3-way image classification set "data" from GitHub (GulagWinner01/Cacao_Classifier_Streamlit); label vocabulary: danada, madura, verde.

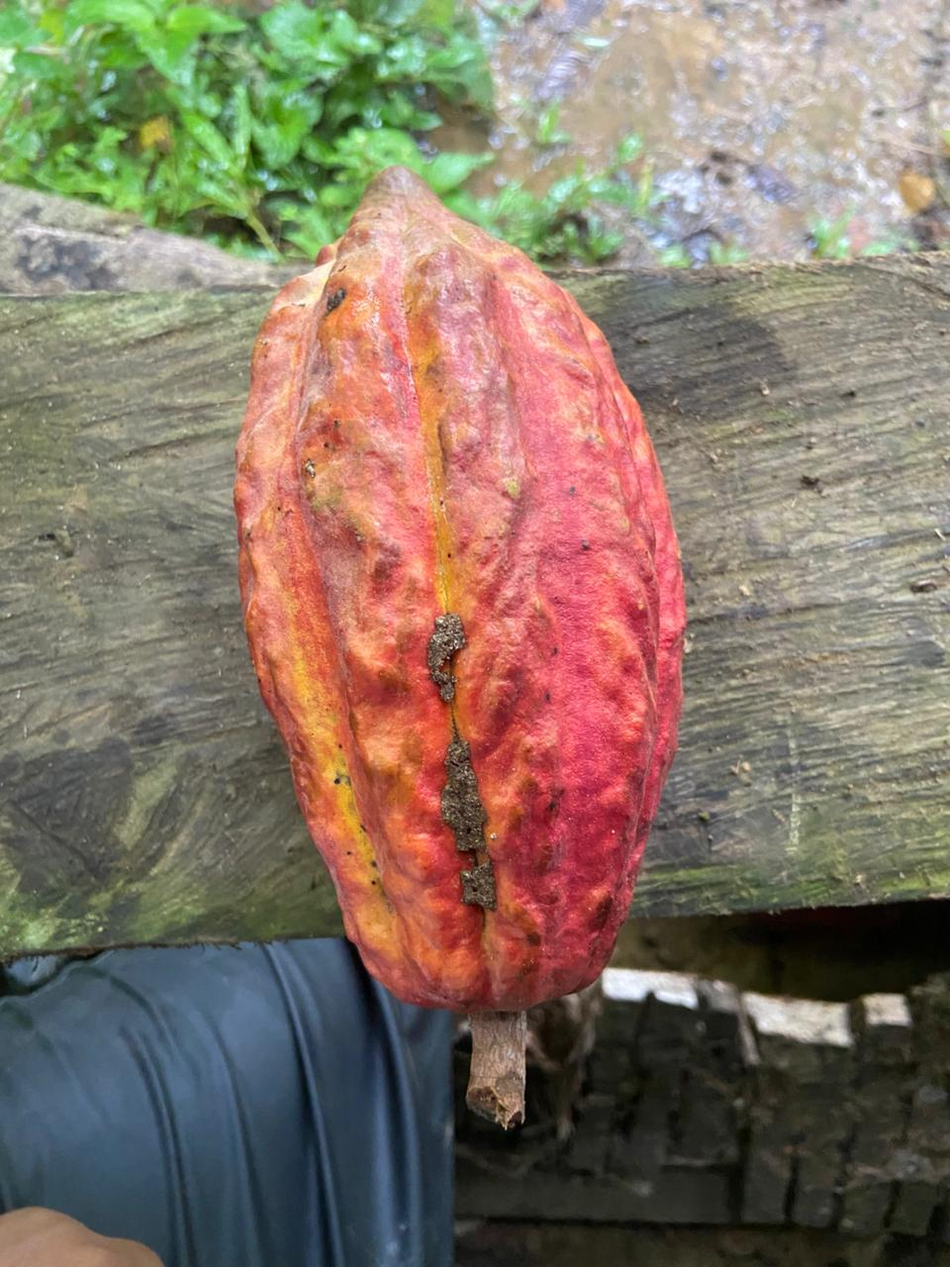
Label: madura

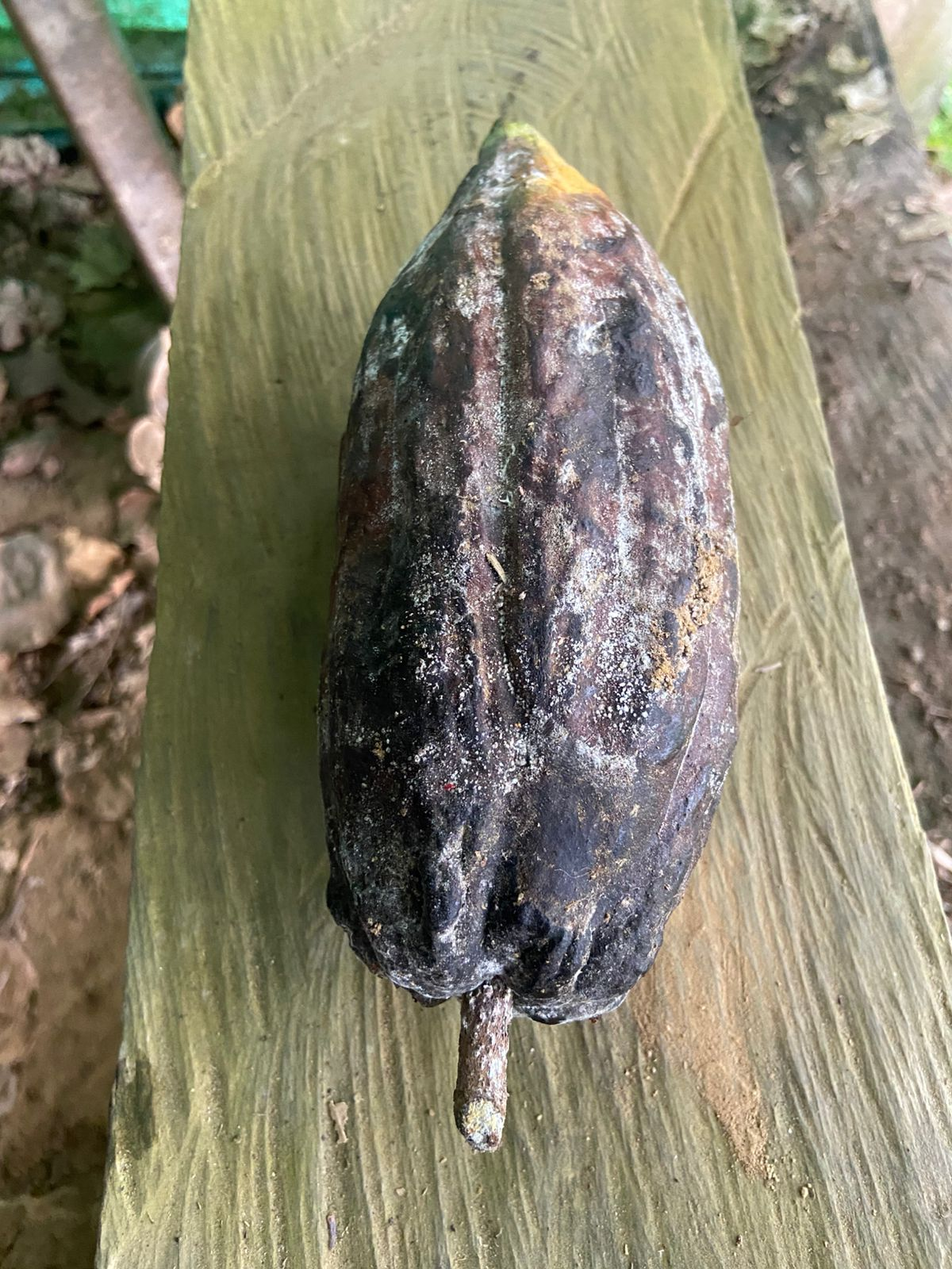
Label: danada

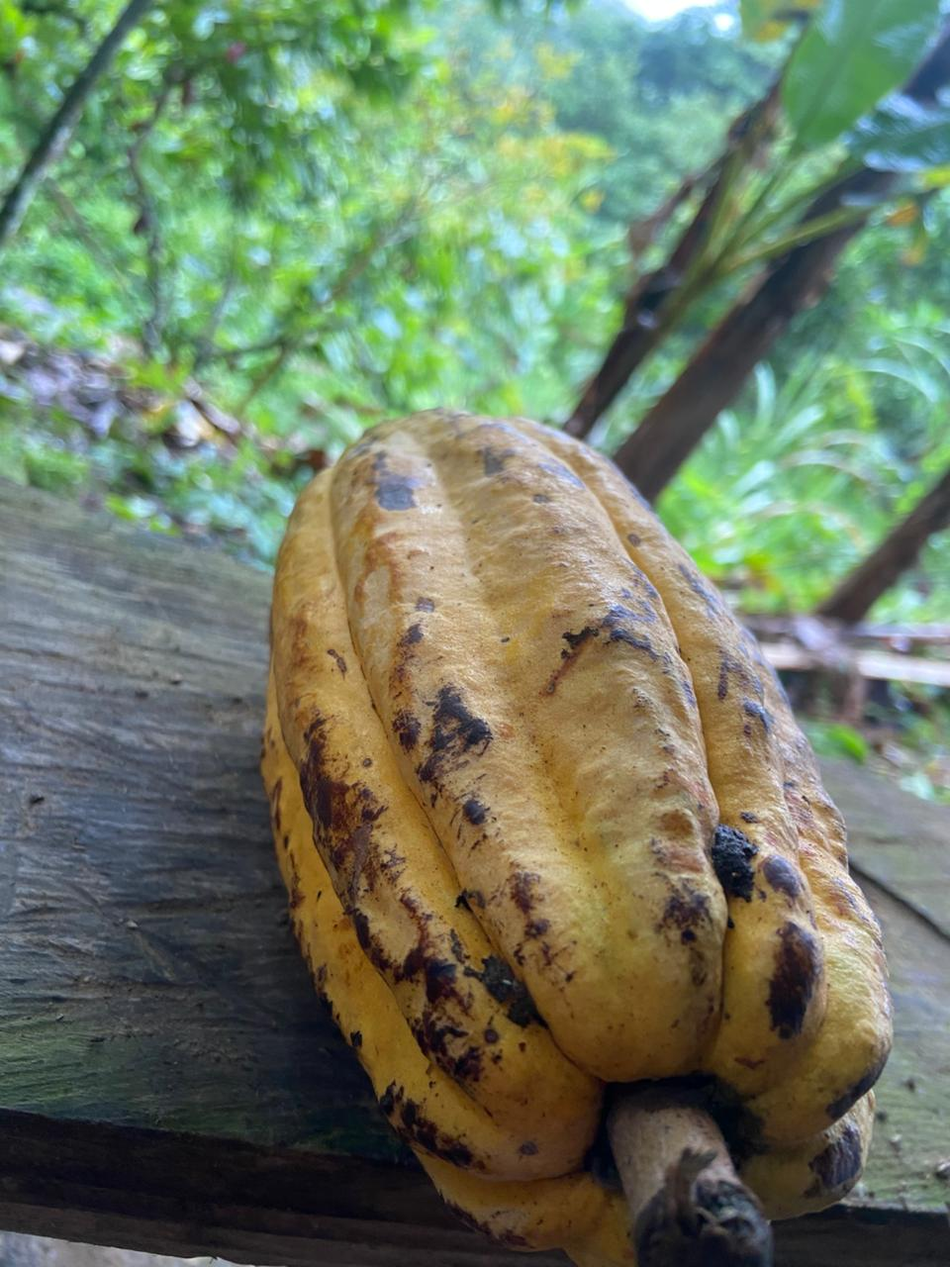
Label: madura

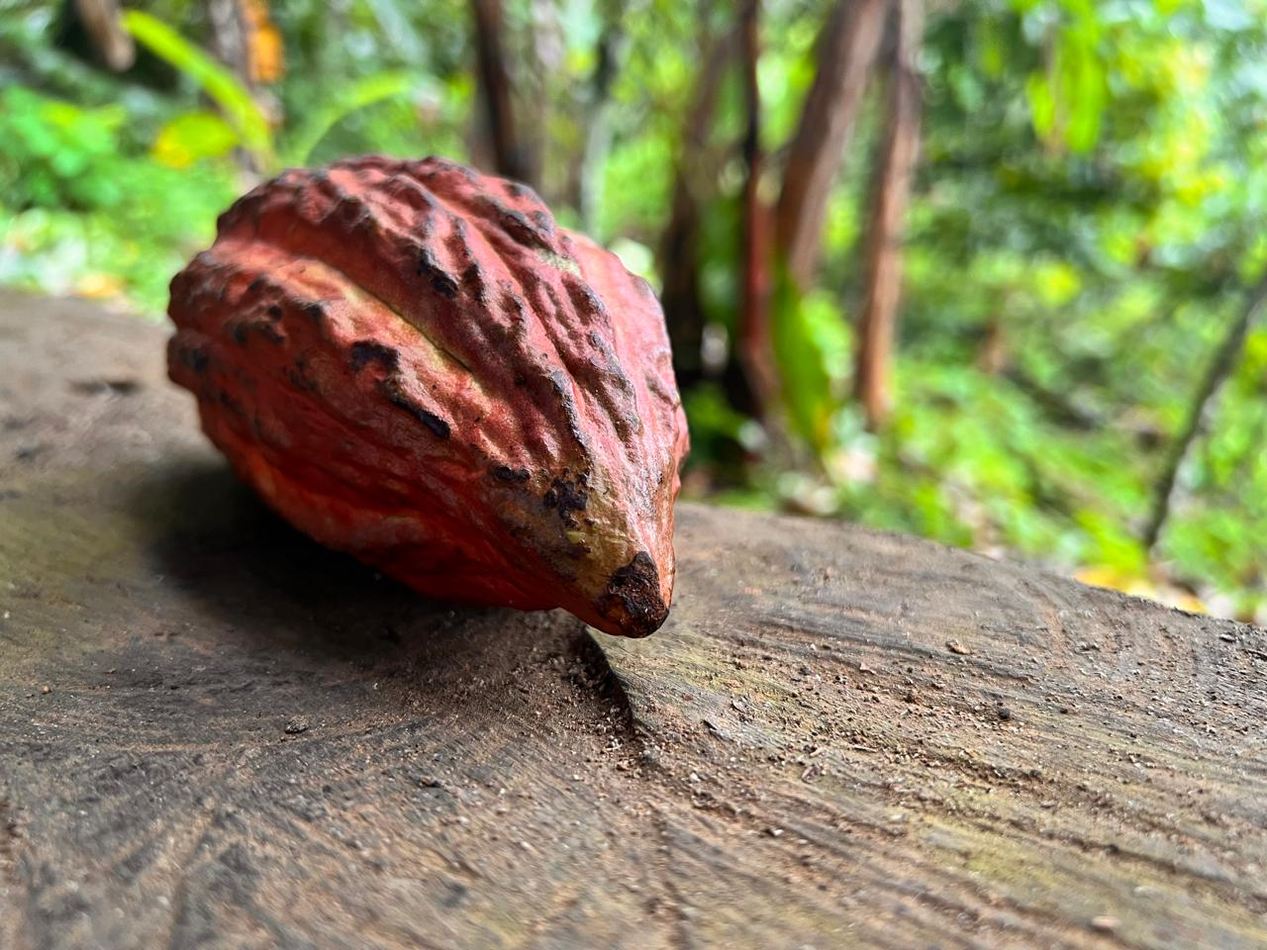
Label: madura

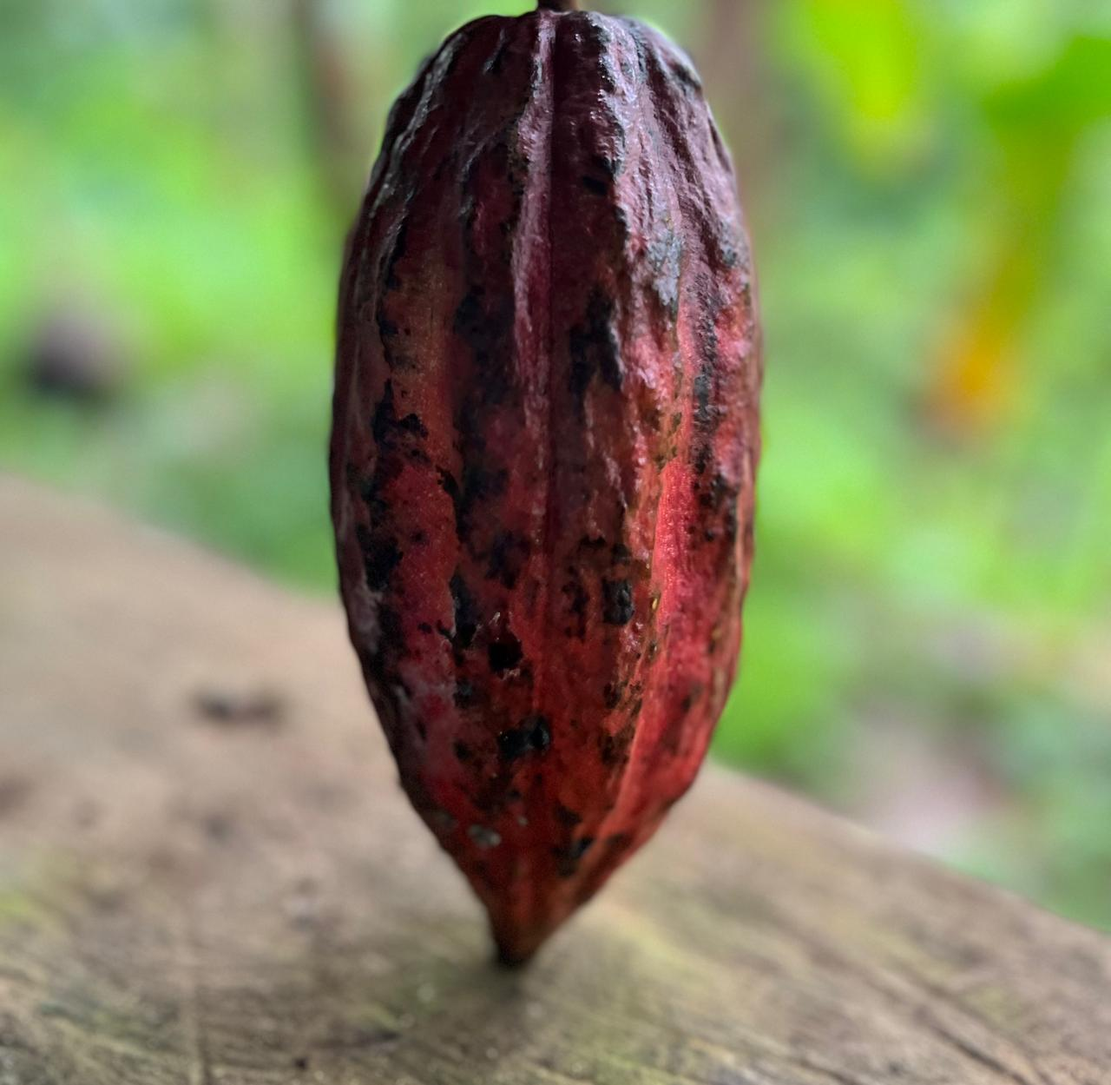
Label: madura

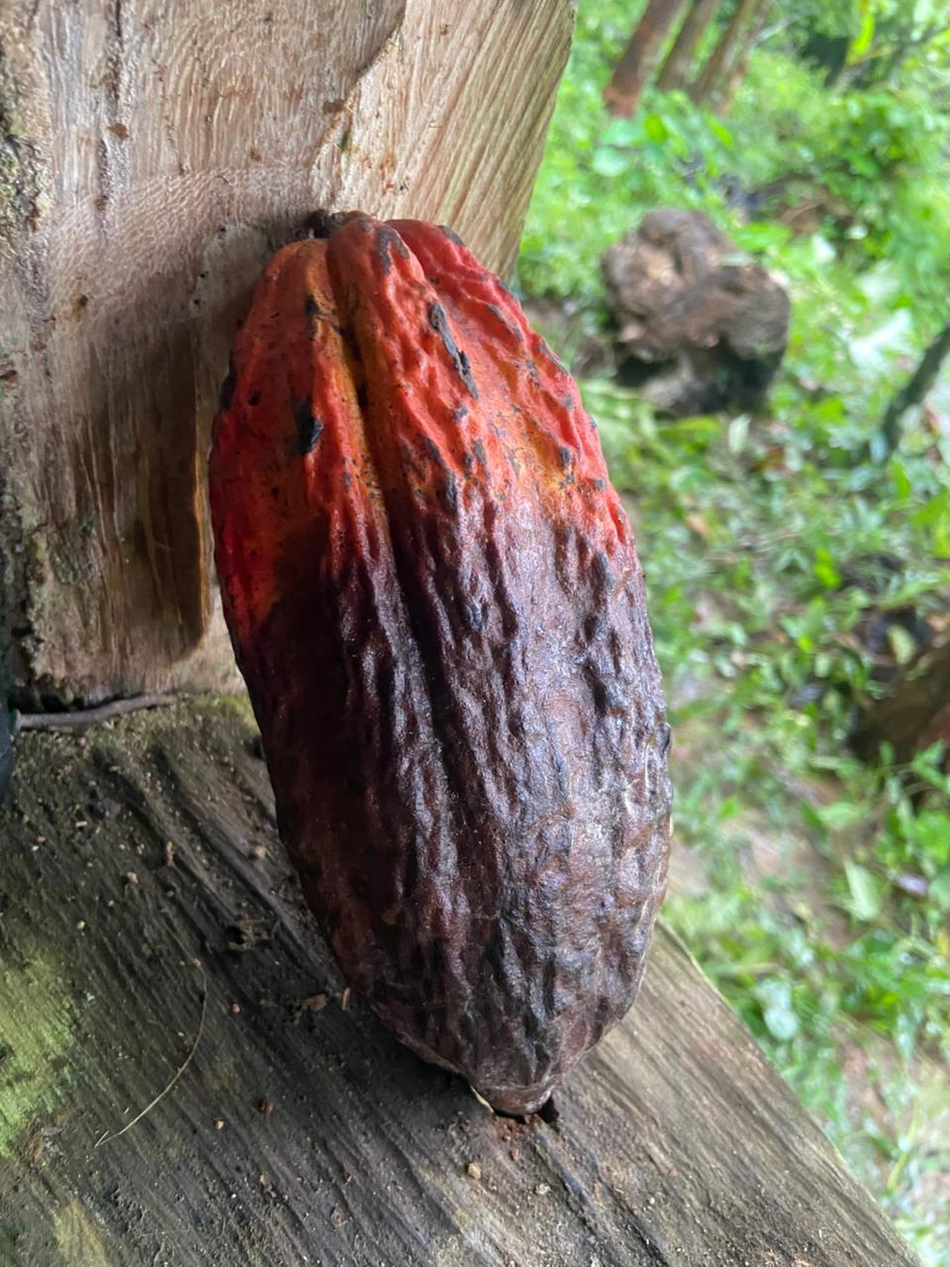
Label: danada
